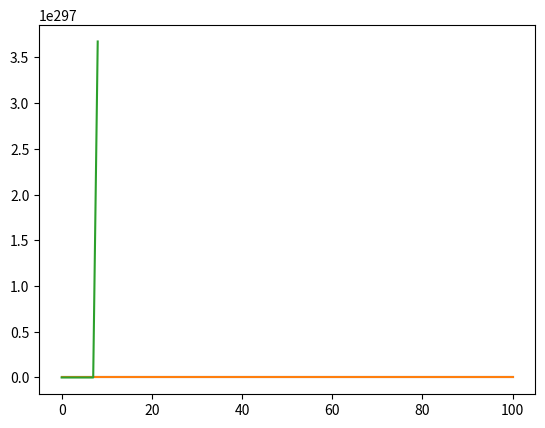

Write Python code to recreate this figure.
import matplotlib.pyplot as plt

def Main():



    x = [0.3]
    for i in range(100):
        x_new = x[i]*(2-x[i]*x[i])
        x.append(x_new)

    print (f"x = {x}")
    #Design graph
    plt.plot(x)
    plt.show()



    x = [0.3]
    for i in range(100):
        x_new =  x[i]*(3-x[i]*x[i])
        x.append(x_new)

    print (f"x = {x}")
    #Design graph
    plt.plot(x)
    plt.show()

    x = [0.3]
    for i in range(100):
        x_new = x[i]*(4-x[i]*x[i])
        x.append(x_new)

    print (f"x = {x}")
    #Design graph
    plt.plot(x)
    plt.show()

if __name__ == "__main__":
    Main()